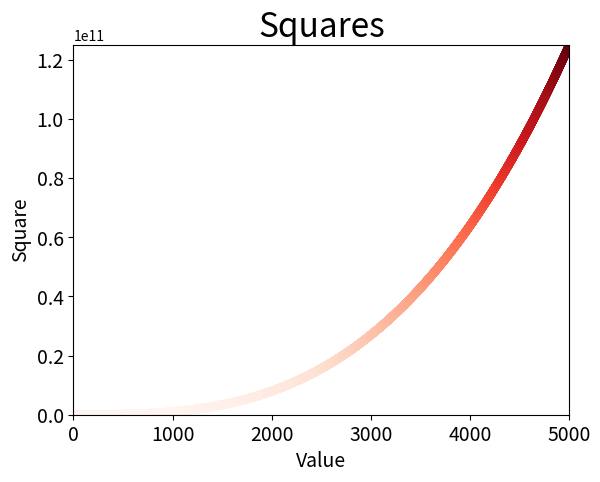

The script that saved this image:
import matplotlib.pyplot as plt

x_values = list(range(1,5000))
y_values = [x**3 for x in x_values]

plt.scatter(
    x_values,
    y_values,
    edgecolors='none',
    c=y_values,
    cmap=plt.cm.Reds,

    s = 40)

plt.axis([0,5001,0,125000000000])

plt.title("Squares",fontsize=24)
plt.xlabel("Value",fontsize=14)
plt.ylabel("Square",fontsize=14)

plt.tick_params(axis='both',which='major', labelsize=14)

plt.show()
